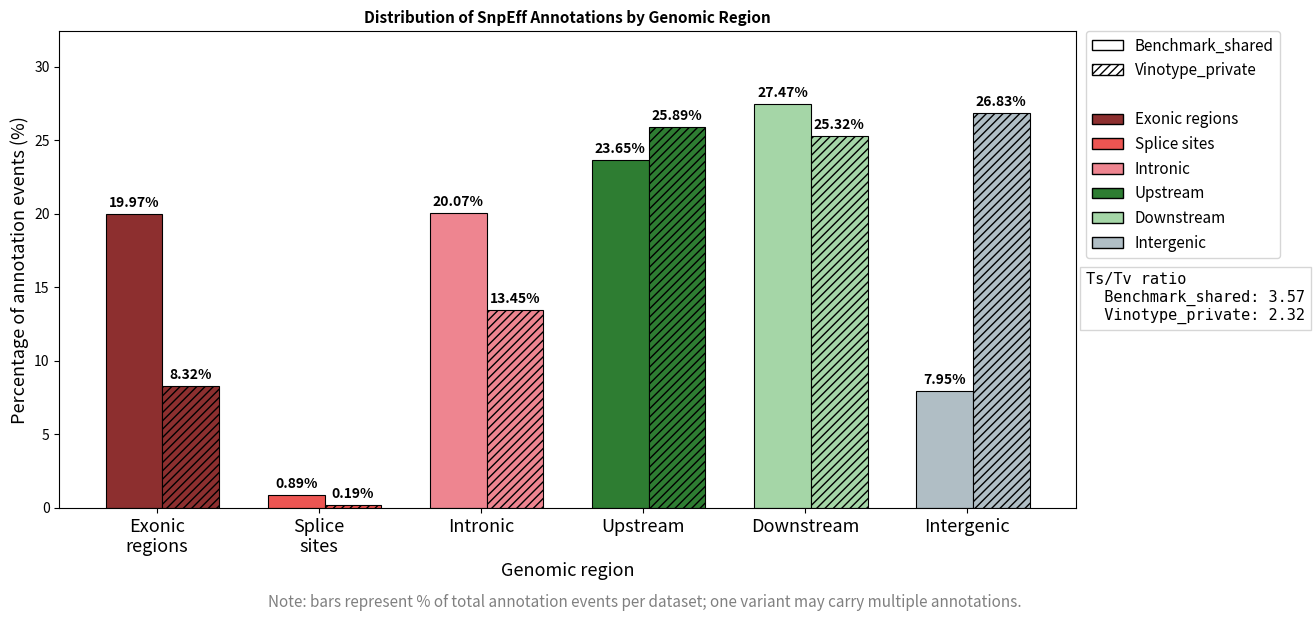

Generate this figure with matplotlib:
#!/usr/bin/env python3
"""
Plot SnpEff annotation distribution as a grouped bar chart comparing
Benchmark_shared and Vinotype_private datasets.

Raw SnpEff region types are collapsed into six biologically meaningful
groups ordered from most to least genic. Percentages are recalculated
relative to total annotation events within each dataset (not unique
variants, since one variant can carry multiple annotations). Counts 
are derived from SnpEff html output

Usage:
    python3 SI_figure_4_snpeff_bar_chart.py -o test
"""

# ==================== IMPORTS ================================================#

import numpy as np
import pandas as pd
import matplotlib.pyplot as plt
from matplotlib.patches import Patch
import argparse

# ==================== RAW DATA ===============================================#

# Raw counts as reported by SnpEff (annotation events, not unique variants).
# One variant can receive multiple annotations.
RAW_COUNTS = {
    "Benchmark_shared": {
        "DOWNSTREAM":               6_313,
        "EXON":                     3_157,
        "INTERGENIC":               1_827,
        "INTRON":                   4_613,
        "SPLICE_SITE_ACCEPTOR":         1,
        "SPLICE_SITE_DONOR":            2,
        "SPLICE_SITE_REGION":         202,
        "TRANSCRIPT":                  76,
        "UPSTREAM":                 5_436,
        "UTR_3_PRIME":                742,
        "UTR_5_PRIME":                616,
    },
    "Vinotype_private": {
        "DOWNSTREAM":           9_119_986,
        "EXON":                 1_509_156,
        "INTERGENIC":           9_663_542,
        "INTRON":               4_843_677,
        "SPLICE_SITE_ACCEPTOR":     3_678,
        "SPLICE_SITE_DONOR":        2_865,
        "SPLICE_SITE_REGION":      63_115,
        "TRANSCRIPT":             230_698,
        "UPSTREAM":             9_323_161,
        "UTR_3_PRIME":            743_965,
        "UTR_5_PRIME":            511_157,
    },
}

DATASET_ORDER = ["Benchmark_shared", "Vinotype_private"]

# Ts/Tv ratios reported by SnpEff for each dataset
TSTV_RATIOS = {
    "Benchmark_shared": 3.569,
    "Vinotype_private":  2.320,
}

# Visual style per dataset: solid fill for Benchmark, hatched for Vinotype
DATASET_HATCHES = {
    "Benchmark_shared": "",
    "Vinotype_private":  "////",
}

# Group definitions:
#   Exonic regions → all transcribed sequence (exons, UTRs, intragenic)
#   Intronic       → intronic variants
#   Splice sites   → all three splice site categories
#   Upstream       → within 5 kb upstream of TSS
#   Downstream     → within 5 kb downstream of TES
#   Intergenic     → distal from any annotated gene
GROUP_DEFINITIONS = {
    "Exonic\nregions": [
        "EXON",
        "TRANSCRIPT",
        "UTR_3_PRIME",
        "UTR_5_PRIME",
    ],
    "Intronic": [
        "INTRON",
    ],
    "Splice\nsites": [
        "SPLICE_SITE_ACCEPTOR",
        "SPLICE_SITE_DONOR",
        "SPLICE_SITE_REGION",
    ],
    "Upstream": [
        "UPSTREAM",
    ],
    "Downstream": [
        "DOWNSTREAM",
    ],
    "Intergenic": [
        "INTERGENIC",
    ],
}

# Display order: most genic (left) --> most distal (right)
GROUP_ORDER = [
    "Exonic\nregions",
    "Splice\nsites",
    "Intronic",
    "Upstream",
    "Downstream",
    "Intergenic",
]

# Gradient from warm/saturated (genic) to cool/grey (distal)
#GROUP_COLORS = {
#    "Exonic\nregions": "#2e7d32",  # dark green  – most functionally relevant
#    "Splice\nsites":   "#f57f17",  # amber       – high impact, small count
#    "Intronic":        "#81c784",  # light green – genic but non-coding
#    "Upstream":        "#90caf9",  # light blue  – potential regulatory role
#    "Downstream":      "#64b5f6",  # mid blue    – potential regulatory role
#    "Intergenic":      "#b0bec5",  # grey        – most distal
#}

GROUP_COLORS = {
    "Exonic\nregions": "#8d2f2f",  # dark red  – most functionally relevant
    "Splice\nsites":   "#ec5552",  # medium red       – high impact, small count
    "Intronic":        "#ee8590",  # light red – genic but non-coding
    "Upstream":        "#2e7d32",  # dark green  – potential regulatory role
    "Downstream":      "#a5d6a7",  # light green – potential regulatory role
    "Intergenic":      "#b0bec5",  # grey        – most distal
}


# ==================== HELPER FUNCTIONS =======================================#


def build_groups(raw_counts, group_definitions):
    """
    Aggregate raw SnpEff counts into simplified biological groups.

    Parameters
    ----------
    raw_counts        : dict  {category_name: int}
    group_definitions : dict  {group_label: [list of raw category names]}

    Returns
    -------
    dict  {group_label: aggregated_count}
    """
    grouped = {}
    for group_label, categories in group_definitions.items():
        # Sum counts for all raw categories belonging to this group.
        # .get() returns 0 for any category not found in raw_counts
        grouped[group_label] = sum(
            raw_counts.get(cat, 0) for cat in categories
        )
    return grouped


def compute_pct(grouped_counts):
    """
    Recalculate percentages from aggregated group counts.

    Percentages are relative to the total annotation events across all
    groups, NOT the number of unique variants.

    Parameters
    ----------
    grouped_counts : dict  {group_label: int}

    Returns
    -------
    dict  {group_label: float (percentage)}
    """
    total = sum(grouped_counts.values())
    return {
        label: (count / total * 100)
        for label, count in grouped_counts.items()
    }


# ==================== MAIN ===================================================#


def main(output_prefix):

    # ------------------------------------------------------------------
    # 1. Aggregate raw counts into groups and recalculate percentages
    #    for each dataset
    # ------------------------------------------------------------------
    all_grouped_counts = {}
    all_grouped_pct = {}
    for dataset in DATASET_ORDER:
        all_grouped_counts[dataset] = build_groups(RAW_COUNTS[dataset], GROUP_DEFINITIONS)
        all_grouped_pct[dataset] = compute_pct(all_grouped_counts[dataset])

    # ------------------------------------------------------------------
    # 2. Export grouped summary to TSV
    # ------------------------------------------------------------------
    rows = []
    for dataset in DATASET_ORDER:
        for group in GROUP_ORDER:
            rows.append({
                "dataset": dataset,
                "group":   group.replace("\n", " "),
                "count":   all_grouped_counts[dataset][group],
                "percent": all_grouped_pct[dataset][group],
            })
    df = pd.DataFrame(rows)
    tsv_out = f"{output_prefix}_snpeff_grouped_summary.tsv"
    df.to_csv(tsv_out, sep="\t", index=False)
    print(f"📄 Summary table saved: {tsv_out}")

    # ------------------------------------------------------------------
    # 3. Plot grouped bars
    # ------------------------------------------------------------------
    fig, ax = plt.subplots(figsize=(13, 6))

    n_groups = len(GROUP_ORDER)
    bar_width = 0.35
    x = np.arange(n_groups)

    # Pre-compute  axis ceiling and label gap before plot loop
    max_pct      = max(
        pct
        for ds in DATASET_ORDER
        for pct in all_grouped_pct[ds].values()
    )
    label_offset = max_pct * 0.01   # 3 % of the tallest bar

    for i, dataset in enumerate(DATASET_ORDER):
        offset = (i - 0.4) * bar_width          # centre around each tick
        pcts   = [all_grouped_pct[dataset][g] for g in GROUP_ORDER]
        colors = [GROUP_COLORS[g] for g in GROUP_ORDER]
        hatch  = DATASET_HATCHES[dataset]

        bars = ax.bar(
            x + offset,
            pcts,
            bar_width,
            color=colors,
            hatch=hatch,
            edgecolor="black",
            linewidth=0.8,
        )

        # Annotate each bar with its rounded percentage
        for bar, pct in zip(bars, pcts):
            ax.text(
                bar.get_x() + bar.get_width() / 2,
                bar.get_height() + label_offset,
                f"{pct:.2f}%",
                ha="center",
                va="bottom",
                fontsize=10,
                fontweight="bold",
            )

    # ------------------------------------------------------------------
    # 4. Legend: dataset patterns first, then group colours
    # ------------------------------------------------------------------
    dataset_handles = [
        Patch(
            facecolor="white",
            edgecolor="black",
            hatch=DATASET_HATCHES[ds],
            label=ds,
        )
        for ds in DATASET_ORDER
    ]
    group_handles = [
        Patch(
            facecolor=GROUP_COLORS[g],
            edgecolor="black",
            label=g.replace("\n", " "),
        )
        for g in GROUP_ORDER
    ]
    # Blank separator between the two legend sections
    separator = Patch(facecolor="none", edgecolor="none", label="")

    ax.legend(
        handles=dataset_handles + [separator] + group_handles,
        bbox_to_anchor=(1.01, 1),
        loc="upper left",
        borderaxespad=0,
        fontsize=11,
    )

    ax.set_xticks(x)
    ax.set_xticklabels(GROUP_ORDER, fontsize=13)
    ax.set_ylabel("Percentage of annotation events (%)", fontsize=13)
    ax.set_xlabel("Genomic region", fontsize=13)
    ax.set_title(
        "Distribution of SnpEff Annotations by Genomic Region",
        fontsize=11,
        fontweight="bold",
    )
    ax.set_ylim(0, max_pct * 1.18)
    ax.margins(x=0.05)

    # Footer note
    fig.text(
        0.5,
        -0.02,
        "Note: bars represent % of total annotation events per dataset; "
        "one variant may carry multiple annotations.",
        ha="center",
        fontsize=11,
        color="grey",
        style="italic",
    )

    plt.tight_layout()

    # ------------------------------------------------------------------
    # 5. Ts/Tv ratio
    # ------------------------------------------------------------------
    fig.canvas.draw()
    renderer        = fig.canvas.get_renderer()
    legend          = ax.get_legend()
    legend_bbox     = legend.get_window_extent(renderer=renderer)
    ax_bbox         = ax.get_window_extent(renderer=renderer)
    legend_bottom_y = (legend_bbox.y0 - ax_bbox.y0) / ax_bbox.height

    legend_frame = legend.get_frame()
    frame_fc = legend_frame.get_facecolor()
    frame_ec = legend_frame.get_edgecolor()
    frame_lw = legend_frame.get_linewidth()

    tstv_lines = ["Ts/Tv ratio"] + [
        f"  {ds}: {TSTV_RATIOS[ds]:.2f}" for ds in DATASET_ORDER
    ]
    ax.text(
        1.01,
        legend_bottom_y - 0.03,
        "\n".join(tstv_lines),
        transform=ax.transAxes,
        ha="left", va="top",
        fontsize=11,
        fontfamily="monospace",
        bbox=dict(boxstyle="square,pad=0.4", facecolor=frame_fc, edgecolor=frame_ec, linewidth=frame_lw),
    )

    png_out = f"{output_prefix}_snpeff_distribution.png"
    plt.savefig(png_out, dpi=800, bbox_inches="tight")
    print(f"✅ Plot saved: {png_out}")


if __name__ == "__main__":
    parser = argparse.ArgumentParser(
        description=(
            "Plot SnpEff annotation distribution collapsed into "
            "six genomic region groups."
        )
    )
    parser.add_argument(
        "-o",
        "--out",
        default="output",
        help="Output file prefix [default: output]",
    )
    args = parser.parse_args()
    main(args.out)
